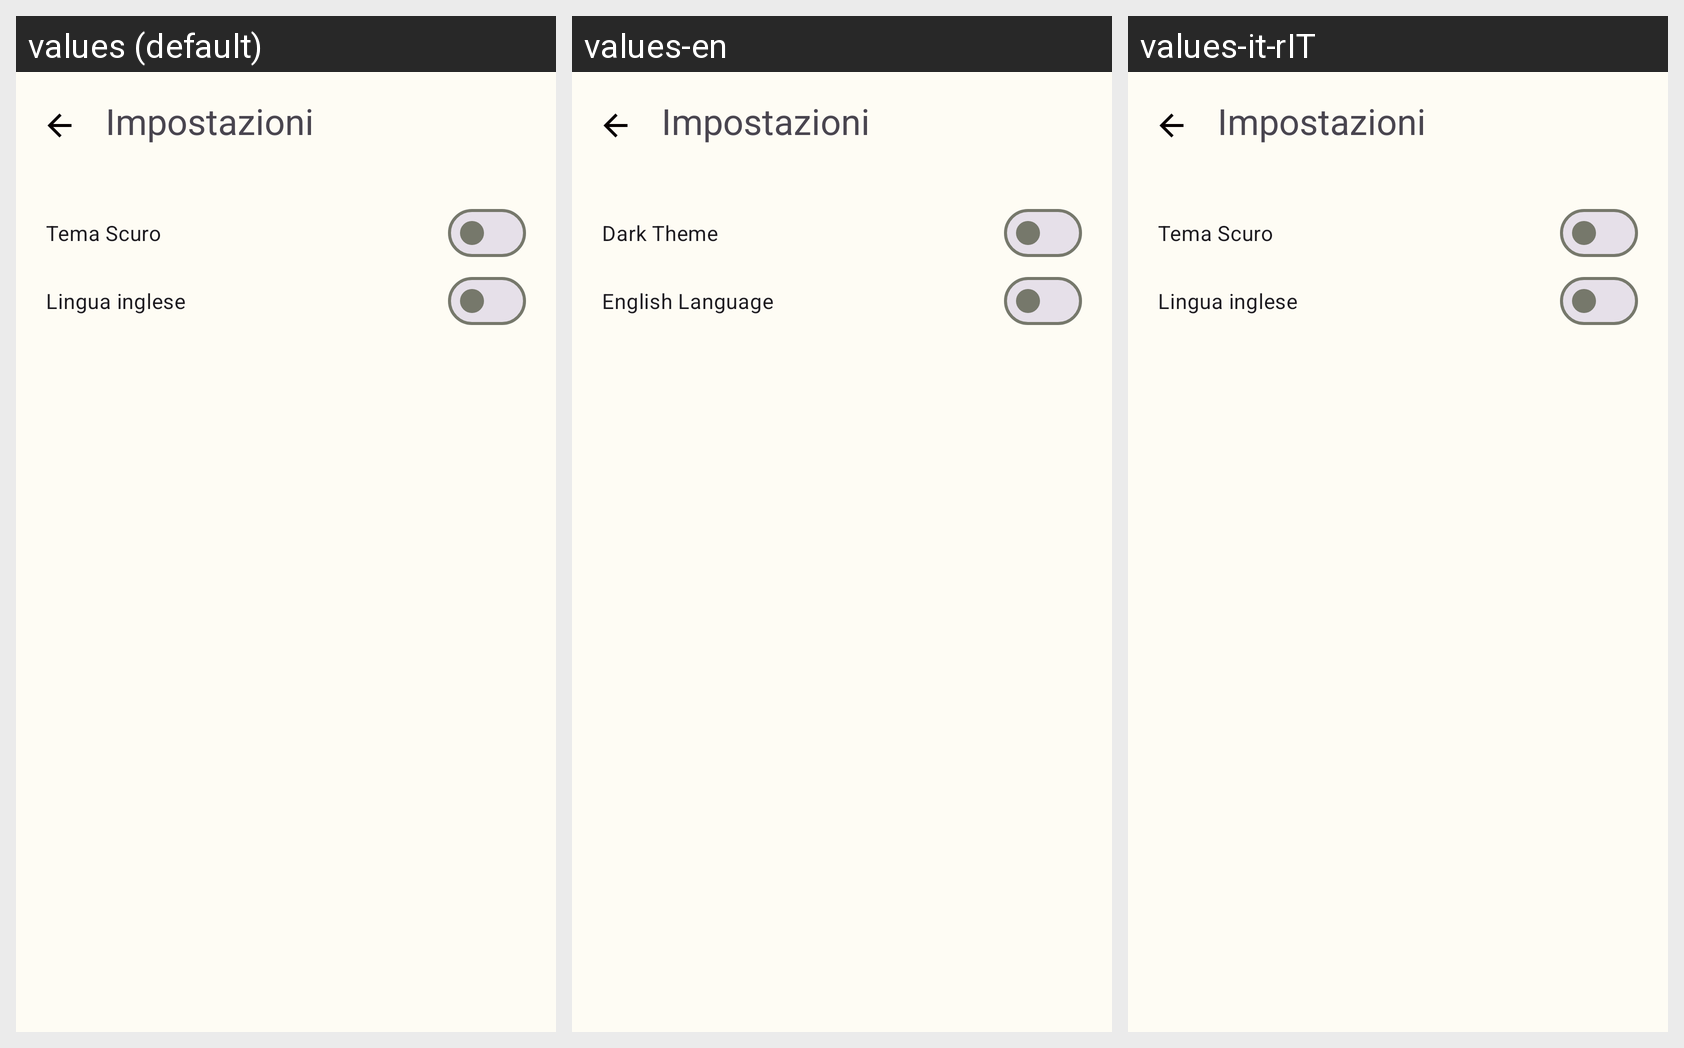

Here is an Android app screen in its default locale and in the app's own translations. Write out the translated-string differences for the strings that appear on this screen.
Android screen res/layout/fragment_settings.xml rendered under 3 locales, left to right: values (default), values-en, values-it-rIT. Device: Nexus 5 (rendered at 1080×1920; each locale shown at half size, 540×960, under a caption strip naming it); theme MySherpa.
Strings drawn on this screen, with the default value and each locale's value (text and hints the layout hard-codes, and strings that could not be matched under every locale, appear in the picture but are not listed):

tema_scuro
  values: Tema Scuro
  values-en: Dark Theme
  values-it-rIT: Tema Scuro  [not translated; the default value is used]

lingua_inglese
  values: Lingua inglese
  values-en: English Language
  values-it-rIT: Lingua inglese  [not translated; the default value is used]
